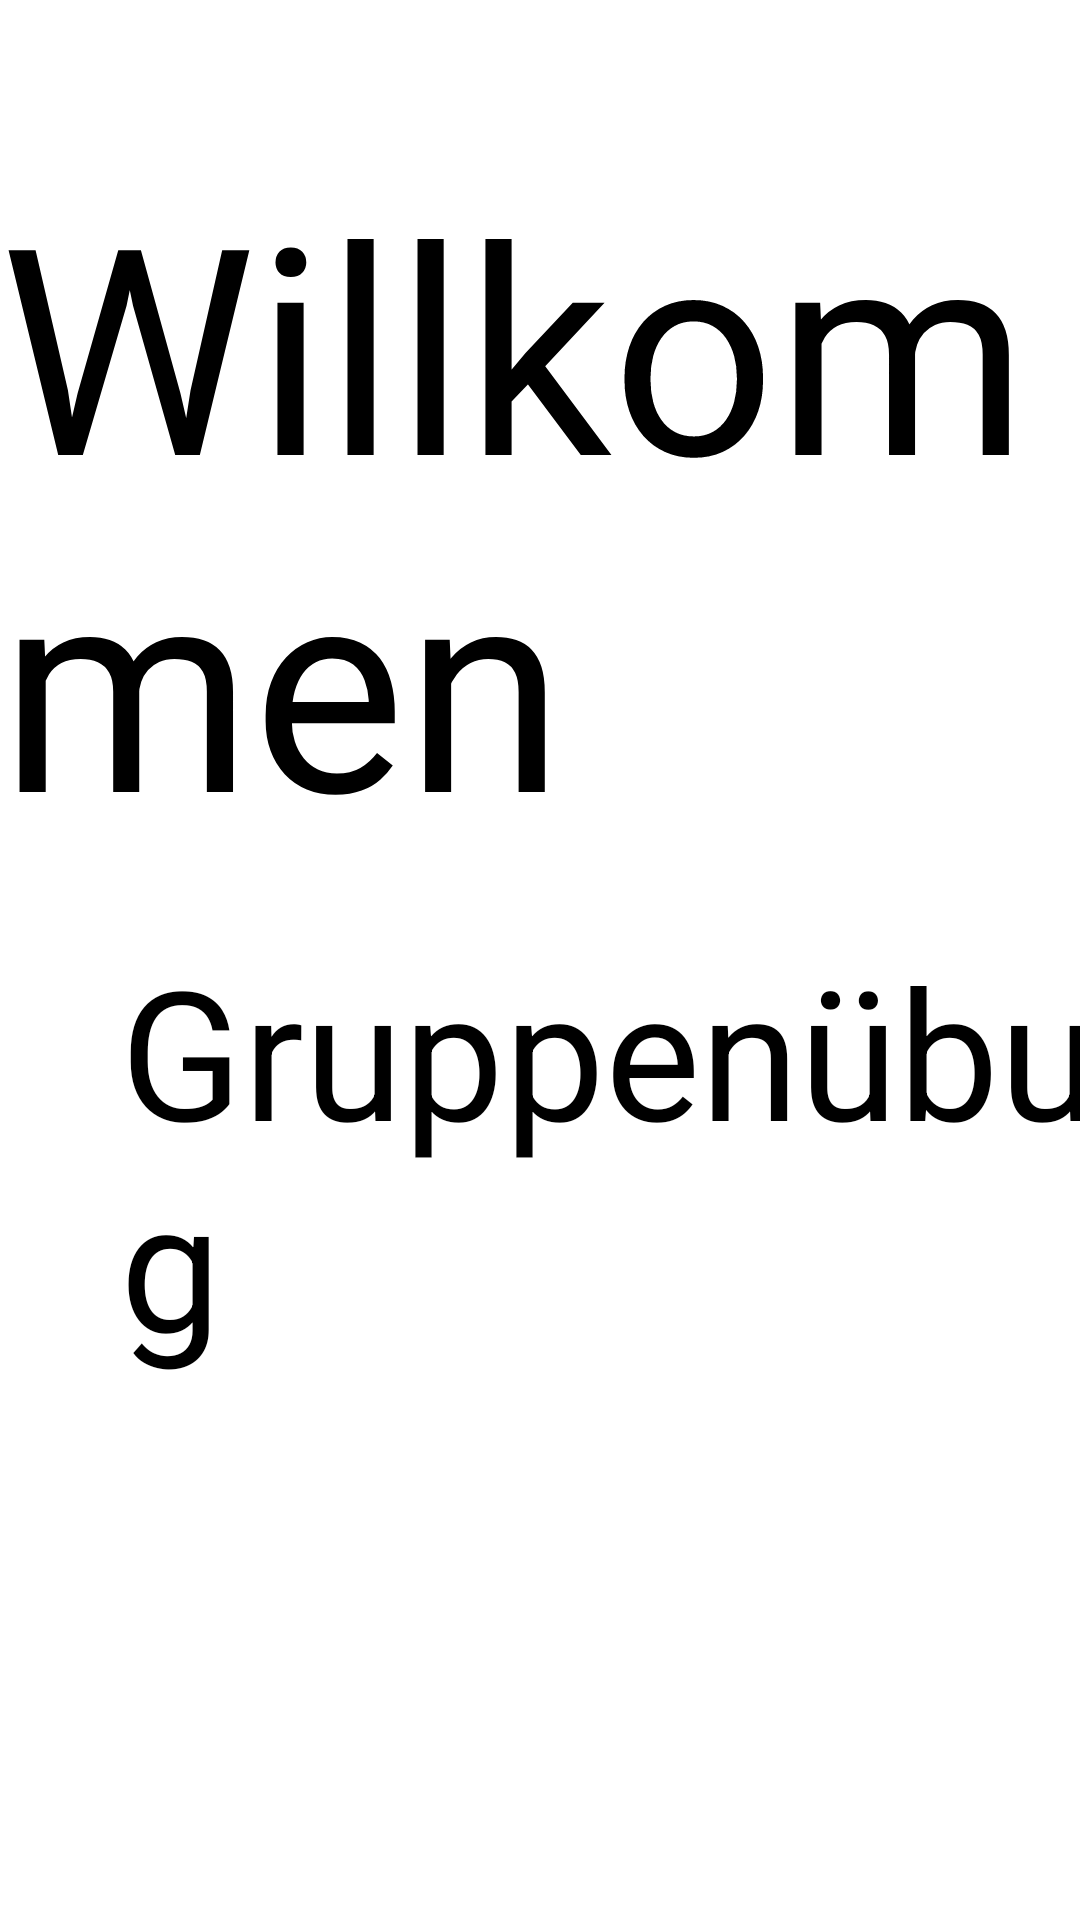

Produce the Android XML layout that renders to this screen, including the resource entries it uses.
<!-- AndroidManifest.xml: application theme Theme.MyPepper -->
<!-- res/layout/activity_start.xml -->
<?xml version="1.0" encoding="utf-8"?>
<androidx.constraintlayout.widget.ConstraintLayout xmlns:android="http://schemas.android.com/apk/res/android"
    xmlns:app="http://schemas.android.com/apk/res-auto"
    xmlns:tools="http://schemas.android.com/tools"
    android:layout_width="match_parent"
    android:layout_height="match_parent"
    tools:context=".MainActivity">

    <TextView
        android:id="@+id/txt_welcome"
        android:layout_width="wrap_content"
        android:layout_height="wrap_content"
        android:layout_marginTop="50dp"
        android:text="Willkommen"
        android:textColor="#000000"
        android:textSize="96sp"
        app:layout_constraintEnd_toEndOf="parent"
        app:layout_constraintStart_toStartOf="parent"
        app:layout_constraintTop_toTopOf="parent" />

    <Button
        android:id="@+id/btn_groupe"
        android:layout_width="300dp"
        android:layout_height="200dp"
        android:layout_marginStart="100dp"
        android:layout_marginTop="150dp"
        android:layout_marginBottom="300dp"
        android:backgroundTint="#2a8bbc"
        android:text="Start"
        android:textColor="#000000"
        android:textSize="60sp"
        app:layout_constraintBottom_toBottomOf="parent"
        app:layout_constraintStart_toStartOf="parent"
        app:layout_constraintTop_toBottomOf="@+id/txt_welcome" />

    <Button
        android:id="@+id/btn_individual"
        android:layout_width="300dp"
        android:layout_height="200dp"
        android:layout_marginTop="150dp"
        android:layout_marginEnd="100dp"
        android:layout_marginBottom="300dp"
        android:backgroundTint="#2a8bbc"
        android:text="Start"
        android:textColor="#000000"
        android:textSize="60sp"
        app:layout_constraintBottom_toBottomOf="parent"
        app:layout_constraintEnd_toEndOf="parent"
        app:layout_constraintTop_toBottomOf="@+id/txt_welcome" />

    <TextView
        android:id="@+id/textView2"
        android:layout_width="wrap_content"
        android:layout_height="wrap_content"
        android:layout_marginStart="40dp"
        android:layout_marginTop="20dp"
        android:text="Gruppenübung"
        android:textColor="#000000"
        android:textSize="60sp"
        app:layout_constraintStart_toStartOf="parent"
        app:layout_constraintTop_toBottomOf="@+id/btn_groupe" />

    <TextView
        android:id="@+id/textView5"
        android:layout_width="wrap_content"
        android:layout_height="wrap_content"
        android:layout_marginStart="5dp"
        android:layout_marginTop="20dp"
        android:text="Individuell"
        android:textColor="#000000"
        android:textSize="60sp"
        app:layout_constraintEnd_toEndOf="parent"
        app:layout_constraintStart_toEndOf="@+id/textView2"
        app:layout_constraintTop_toBottomOf="@+id/btn_individual" />


</androidx.constraintlayout.widget.ConstraintLayout>
<!-- resources referenced by this layout -->
<resources>
  <style name="Theme.MyPepper" parent="Theme.MaterialComponents.DayNight.DarkActionBar">
          
          <item name="colorPrimary">@color/purple_500</item>
          <item name="colorPrimaryVariant">@color/purple_700</item>
          <item name="colorOnPrimary">@color/white</item>
          
          <item name="colorSecondary">@color/teal_200</item>
          <item name="colorSecondaryVariant">@color/teal_700</item>
          <item name="colorOnSecondary">@color/black</item>
          
          <item name="android:statusBarColor" tools:targetApi="l">?attr/colorPrimaryVariant</item>
          
      </style>
  <!-- not gathered from this repository: default colours our renderer supplied (Android Studio template values) -->
  <color name="purple_500">#FF6200EE</color>
  <color name="purple_700">#FF3700B3</color>
  <color name="teal_200">#FF03DAC5</color>
  <color name="teal_700">#FF018786</color>
  <color name="black">#FF000000</color>
  <color name="white">#FFFFFFFF</color>
</resources>
